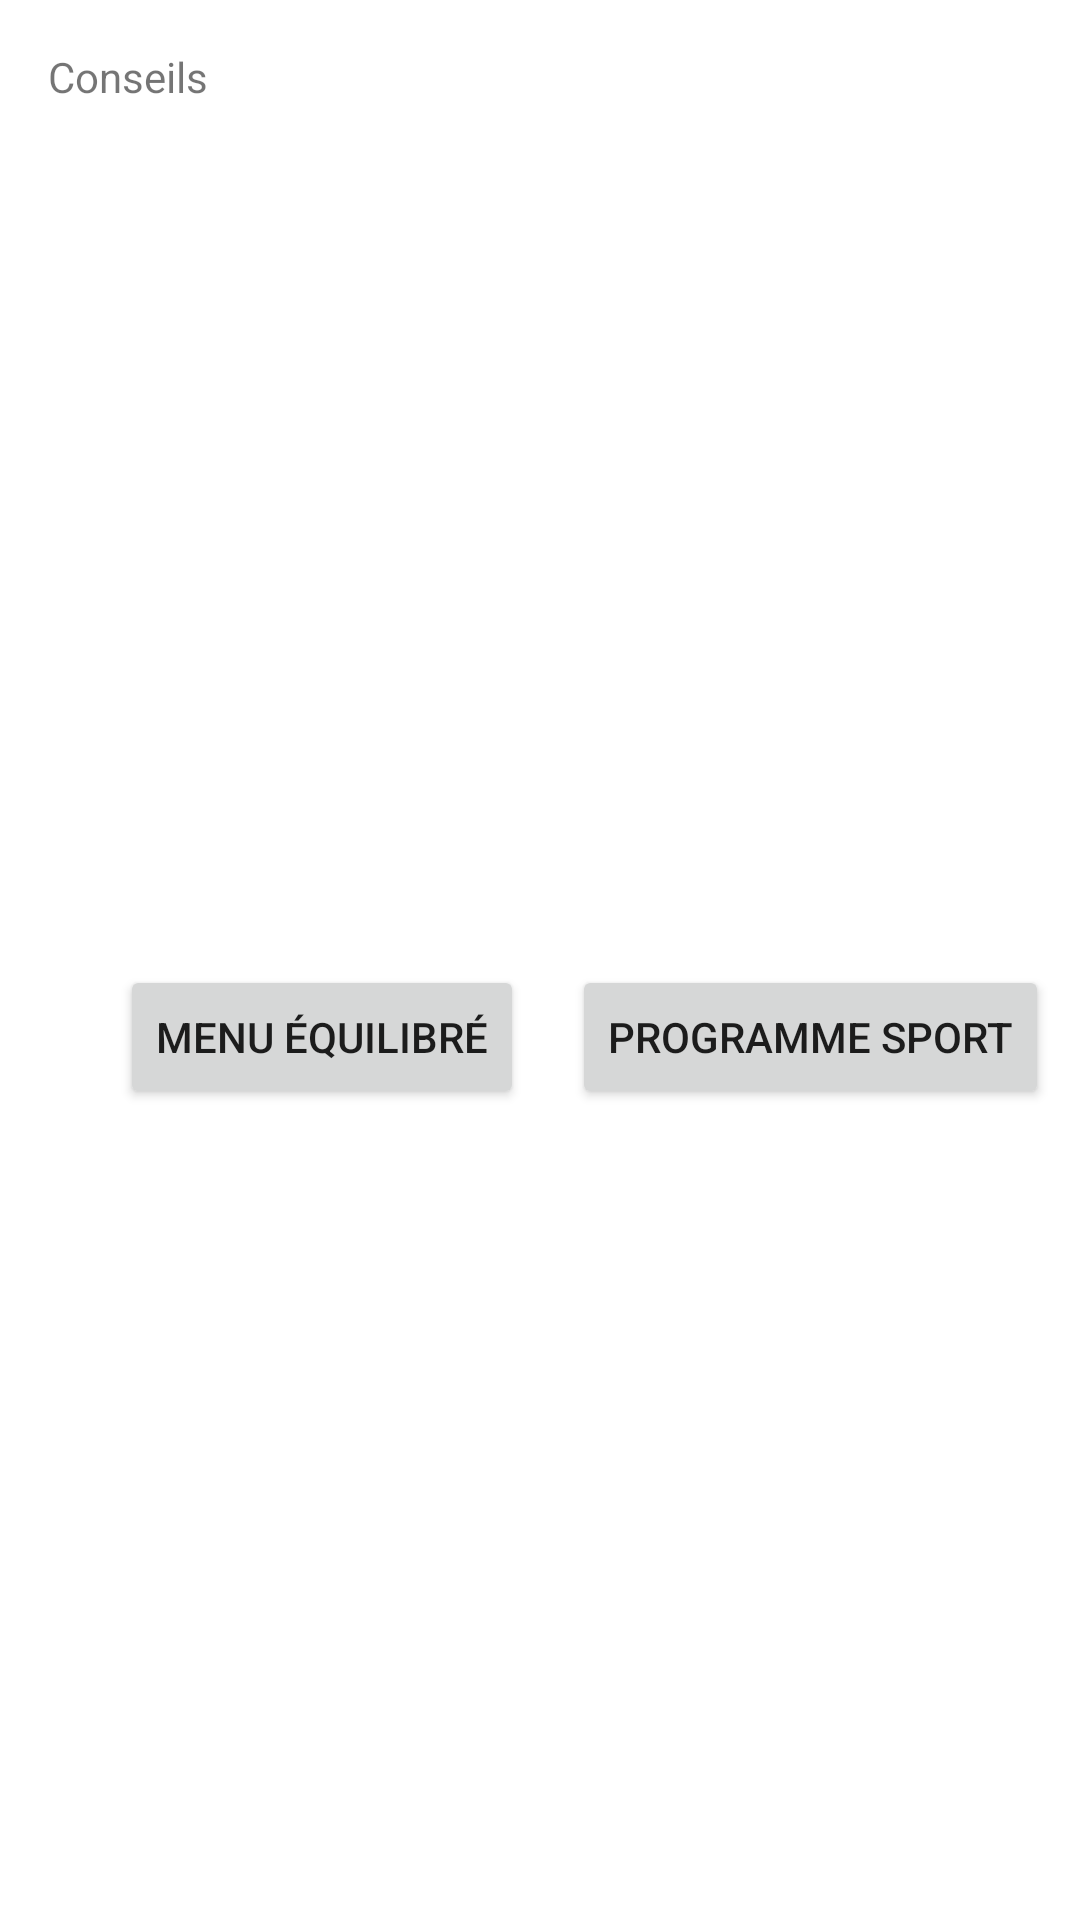

Android layout source for this screen:
<!-- AndroidManifest.xml: application theme Theme.Applisanté -->
<!-- res/layout/activity_advice.xml -->
<?xml version="1.0" encoding="utf-8"?>
<androidx.constraintlayout.widget.ConstraintLayout xmlns:android="http://schemas.android.com/apk/res/android"
    xmlns:app="http://schemas.android.com/apk/res-auto"
    xmlns:tools="http://schemas.android.com/tools"
    android:layout_width="match_parent"
    android:layout_height="match_parent"
    tools:context=".AdviceActivity">

    <TextView
        android:id="@+id/advice_text"
        android:layout_width="0dp"
        android:layout_height="wrap_content"
        android:padding="16dp"
        android:text="Conseils"
        app:layout_constraintEnd_toEndOf="parent"
        app:layout_constraintStart_toStartOf="parent"
        app:layout_constraintTop_toTopOf="parent" />

    <Button
        android:id="@+id/equilibrate_button"
        android:layout_width="wrap_content"
        android:layout_height="wrap_content"
        android:layout_marginStart="40dp"
        android:text="Menu équilibré"
        app:layout_constraintBottom_toBottomOf="parent"
        app:layout_constraintStart_toStartOf="parent"
        app:layout_constraintTop_toBottomOf="@id/advice_text" />

    <Button
        android:id="@+id/sport_program_button"
        android:layout_width="wrap_content"
        android:layout_height="wrap_content"
        android:layout_marginStart="16dp"
        android:text="Programme sport"
        app:layout_constraintStart_toEndOf="@id/equilibrate_button"
        app:layout_constraintBottom_toBottomOf="parent"
        app:layout_constraintTop_toBottomOf="@id/advice_text" />

</androidx.constraintlayout.widget.ConstraintLayout>
<!-- resources referenced by this layout -->
<resources>
  <style name="Theme.Applisanté" parent="Theme.MaterialComponents.DayNight.DarkActionBar">
          
          <item name="colorPrimary">@color/purple_500</item>
          <item name="colorPrimaryVariant">@color/purple_700</item>
          <item name="colorOnPrimary">@color/white</item>
          
          <item name="colorSecondary">@color/teal_200</item>
          <item name="colorSecondaryVariant">@color/teal_700</item>
          <item name="colorOnSecondary">@color/black</item>
          
          <item name="android:statusBarColor">?attr/colorPrimaryVariant</item>
          
      </style>
  <!-- not gathered from this repository: default colours our renderer supplied (Android Studio template values) -->
  <color name="purple_500">#FF6200EE</color>
  <color name="purple_700">#FF3700B3</color>
  <color name="teal_200">#FF03DAC5</color>
  <color name="teal_700">#FF018786</color>
  <color name="black">#FF000000</color>
  <color name="white">#FFFFFFFF</color>
</resources>
